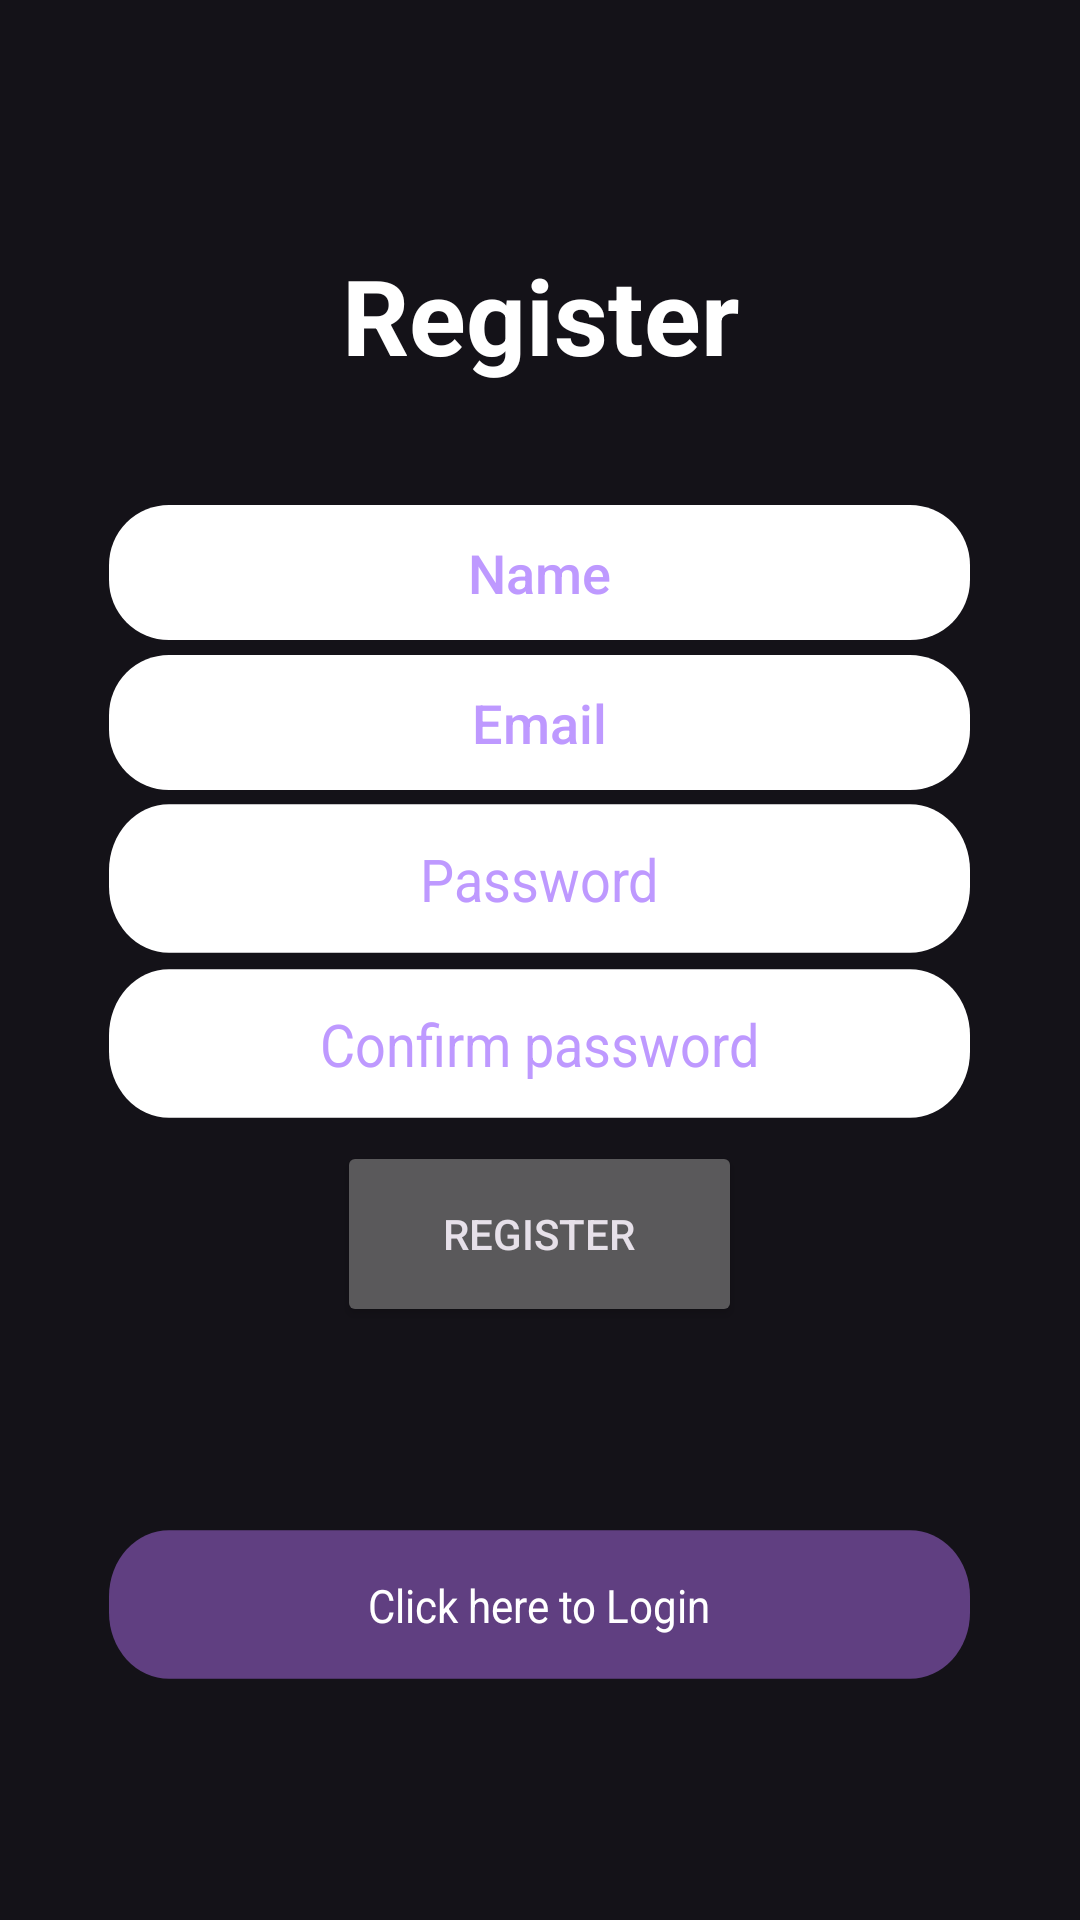

Android layout source for this screen:
<!-- AndroidManifest.xml: application theme Theme.Material3.Dark.NoActionBar -->
<!-- res/layout/activity_register.xml -->
<?xml version="1.0" encoding="utf-8"?>
<LinearLayout xmlns:android="http://schemas.android.com/apk/res/android"
    xmlns:app="http://schemas.android.com/apk/res-auto"
    xmlns:tools="http://schemas.android.com/tools"
    android:id="@+id/main"
    android:orientation="vertical"
    android:gravity="center"
    android:layout_width="match_parent"
    android:layout_height="match_parent"
    android:background="@drawable/background"
    tools:context=".Register">

    <TextView
        android:text="@string/register"
        android:textSize="35sp"
        android:textStyle="bold"
        android:gravity="center"
        android:textColor="#FFFFFF"
        android:layout_marginBottom="40dp"
        android:layout_width="match_parent"
        android:layout_height="wrap_content"
        />

    <com.google.android.material.textfield.TextInputLayout
        android:layout_width="match_parent"
        android:layout_height="wrap_content" />

    <com.google.android.material.textfield.TextInputEditText
        android:id="@+id/name"
        android:layout_width="287dp"
        android:layout_height="45dp"
        android:background="@drawable/rounded_edittext_background"
        android:fontFamily="sans-serif-medium"
        android:gravity="center|center_horizontal"
        android:hint="Name"
        android:maxLength="24"
        android:textColorHint="#BE99FF"
        android:textColor="@color/black"
        app:layout_constraintBottom_toBottomOf="parent"
        app:layout_constraintLeft_toLeftOf="parent"
        app:layout_constraintRight_toRightOf="parent"
        app:layout_constraintTop_toTopOf="parent"
        android:layout_marginBottom="5dp"/>

    <com.google.android.material.textfield.TextInputEditText
        android:id="@+id/email"
        android:layout_width="287dp"
        android:layout_height="45dp"
        android:background="@drawable/rounded_edittext_background"
        android:fontFamily="sans-serif-medium"
        android:gravity="center|center_horizontal"
        android:hint="Email"
        android:maxLength="64"
        android:textColor="@color/black"
        android:textColorHint="#BE99FF"
        app:layout_constraintBottom_toBottomOf="parent"
        app:layout_constraintLeft_toLeftOf="parent"
        app:layout_constraintRight_toRightOf="parent"
        app:layout_constraintTop_toTopOf="parent"
        android:layout_marginBottom="7dp"/>

    <com.google.android.material.textfield.TextInputEditText
        android:id="@+id/password"
        android:layout_width="287dp"
        android:layout_height="45dp"
        android:background="@drawable/rounded_edittext_background"
        android:ems="10"
        android:gravity="center|center_horizontal"
        android:hint="Password"
        android:maxLength="32"
        android:textColor="@color/black"
        android:textColorHint="#BE99FF"
        android:inputType="textPassword"
        android:scaleY="1.1"
        android:layout_marginBottom="10dp"

        app:layout_constraintBottom_toBottomOf="parent"
        app:layout_constraintLeft_toLeftOf="parent"
        app:layout_constraintRight_toRightOf="parent"
        app:layout_constraintTop_toTopOf="parent" />

    <com.google.android.material.textfield.TextInputEditText
        android:id="@+id/confirm_password"
        android:layout_width="287dp"
        android:layout_height="45dp"
        android:background="@drawable/rounded_edittext_background"
        android:ems="10"
        android:gravity="center|center_horizontal"
        android:hint="Confirm password"
        android:maxLength="32"
        android:textColor="@color/black"
        android:textColorHint="#BE99FF"
        android:inputType="textPassword"
        android:scaleY="1.1"
        android:layout_marginBottom="10dp"

        app:layout_constraintBottom_toBottomOf="parent"
        app:layout_constraintLeft_toLeftOf="parent"
        app:layout_constraintRight_toRightOf="parent"
        app:layout_constraintTop_toTopOf="parent" />

    <ProgressBar
        android:id="@+id/progressBar"
        android:visibility="gone"

        android:layout_width="wrap_content"
        android:layout_height="wrap_content" />

    <Button
        android:id="@+id/btn_register"
        android:layout_width="135dp"
        android:layout_height="62dp"
        android:gravity="center|center_horizontal"
        android:text="@string/register"
        android:textAlignment="gravity"
        android:layout_marginBottom="70dp"

        app:layout_constraintBottom_toBottomOf="parent"
        app:layout_constraintLeft_toLeftOf="parent"
        app:layout_constraintRight_toRightOf="parent"
        app:layout_constraintTop_toTopOf="parent" />

    <TextView
        android:id="@+id/click_to_login"
        android:layout_width="287dp"
        android:layout_height="45dp"
        android:background="@drawable/rounded_edittext_background_purple"
        android:ems="10"
        android:gravity="center|center_horizontal"
        android:text="Click here to Login"
        android:textColor="@color/white"
        android:scaleY="1.1"
        android:layout_marginBottom="1dp"

        app:layout_constraintBottom_toBottomOf="parent"
        app:layout_constraintLeft_toLeftOf="parent"
        app:layout_constraintRight_toRightOf="parent"
        app:layout_constraintTop_toTopOf="parent" />

</LinearLayout>
<!-- resources referenced by this layout -->
<resources>
  <!-- drawable rounded_edittext_background (drawable) -->
  <?xml version="1.0" encoding="utf-8"?>
  <shape xmlns:android="http://schemas.android.com/apk/res/android"
      android:shape="rectangle">
      <solid android:color="#ffffff" /> 
      <corners android:radius="20dp" /> 
  </shape>
  <!-- drawable rounded_edittext_background_purple (drawable) -->
  <?xml version="1.0" encoding="utf-8"?>
  <shape xmlns:android="http://schemas.android.com/apk/res/android"
      android:shape="rectangle">
      <solid android:color="#603F81" />
      <corners android:radius="20dp" />
  </shape>
  <string name="register">Register</string>
  <!-- not gathered from this repository: default colours our renderer supplied (Android Studio template values) -->
  <color name="black">#FF000000</color>
  <color name="white">#FFFFFFFF</color>
</resources>
